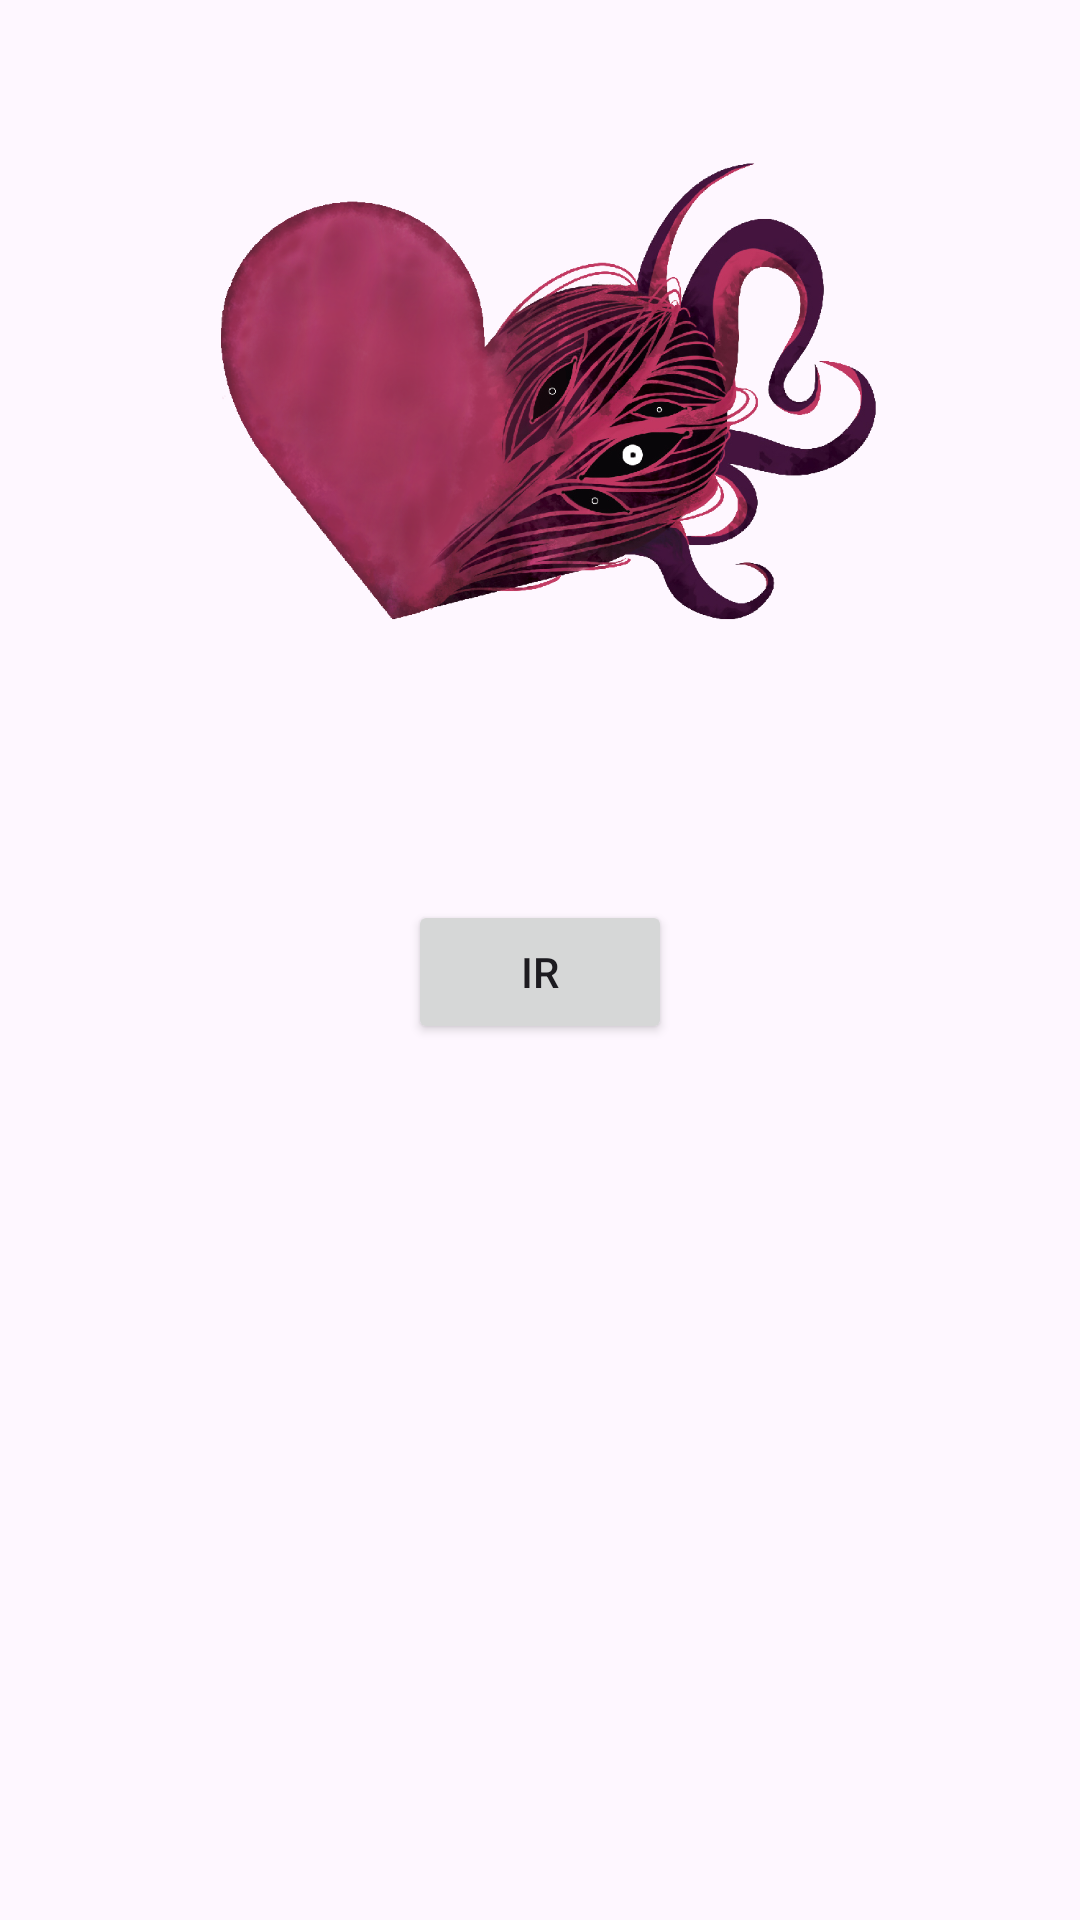

Here is an Android app screen rendered from its layout file. Give the layout XML and the strings, colors and styles it references.
<!-- AndroidManifest.xml: application theme Theme.UF1_Proyecto -->
<!-- res/layout/fragment_login.xml -->
<?xml version="1.0" encoding="utf-8"?>
<LinearLayout
    xmlns:android="http://schemas.android.com/apk/res/android"
    xmlns:tools="http://schemas.android.com/tools"
    android:layout_width="match_parent"
    android:layout_height="match_parent"
    android:orientation="vertical"
    tools:context=".LoginFragment">

    <ImageView
        android:layout_width="match_parent"
        android:layout_height="230dp"
        android:src="@drawable/logoadom2"
        android:scaleType="fitCenter"
        android:layout_marginTop="20dp"
        android:layout_marginBottom="50dp"/>

    <Button
        android:id="@+id/buttonGo"
        android:layout_width="wrap_content"
        android:layout_height="wrap_content"
        android:text="@string/go"
        android:layout_gravity="center"
        />

</LinearLayout>
<!-- resources referenced by this layout -->
<resources>
  <!-- drawable logoadom2: png bitmap (drawable, 558265 bytes) -->
  <string name="go">Ir</string>
  <string name="login">Iniciar Sesión</string>
  <string name="register">Registrarse</string>
  <style name="Theme.UF1_Proyecto" parent="Base.Theme.UF1_Proyecto" />
  <style name="Base.Theme.UF1_Proyecto" parent="Theme.Material3.DayNight.NoActionBar">
          
          <item name="colorPrimary">@color/rosita</item>
      </style>
  <color name="rosita">#E0B0FF</color>
</resources>
